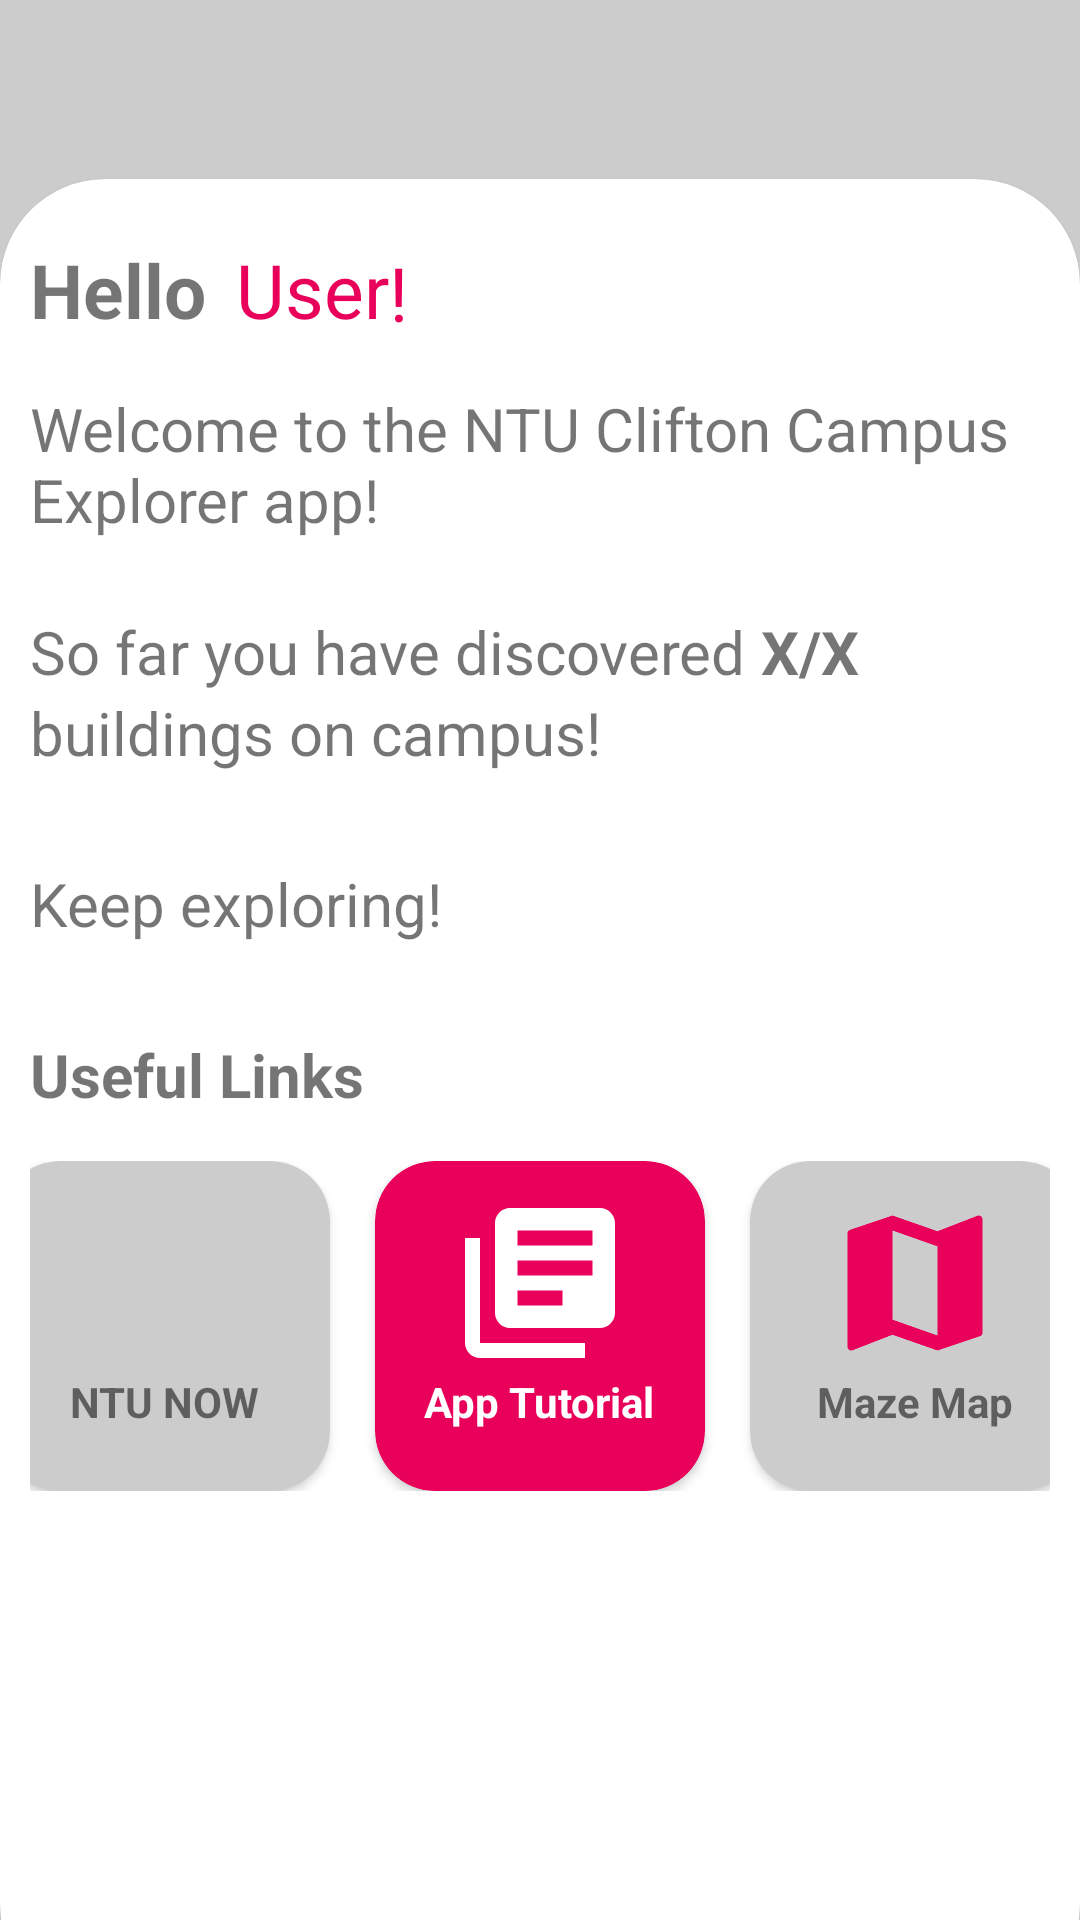

Here is an Android app screen rendered from its layout file. Give the layout XML and the strings, colors and styles it references.
<!-- AndroidManifest.xml: application theme Theme.Coursework_Application -->
<!-- res/layout/fragment_home.xml -->
<?xml version="1.0" encoding="utf-8"?>
<androidx.constraintlayout.widget.ConstraintLayout xmlns:android="http://schemas.android.com/apk/res/android"
    xmlns:app="http://schemas.android.com/apk/res-auto"
    xmlns:tools="http://schemas.android.com/tools"
    android:layout_width="match_parent"
    android:layout_height="match_parent"
    android:backgroundTint="@color/NTU_Colour_Light_Grey"
    android:background="@color/NTU_Colour_Light_Grey"
    tools:context=".HomeFragment">

    <ImageView
        android:id="@+id/imageView"
        android:layout_width="120dp"
        android:layout_height="120dp"
        android:layout_marginTop="14dp"
        android:src="@drawable/ntu_logo"
        app:layout_constraintEnd_toEndOf="parent"
        app:layout_constraintStart_toStartOf="parent"
        app:layout_constraintTop_toTopOf="parent">


    </ImageView>

    <androidx.cardview.widget.CardView
        android:layout_width="match_parent"
        android:layout_height="610dp"
        android:layout_marginBottom="-30dp"
        app:cardCornerRadius="35dp"
        app:layout_constraintBottom_toBottomOf="parent"
        app:layout_constraintEnd_toEndOf="parent"
        app:layout_constraintStart_toStartOf="parent"
        >
        <LinearLayout
            android:layout_width="match_parent"
            android:layout_height="match_parent"
            android:layout_marginHorizontal="10dp"
            android:layout_marginTop="20dp"
            android:orientation="vertical"
            >
            <LinearLayout
                android:layout_width="wrap_content"
                android:layout_height="wrap_content"
                android:orientation="horizontal"
                >
                <TextView
                    android:layout_width="wrap_content"
                    android:layout_height="wrap_content"
                    android:text="Hello"
                    android:textSize="25dp"
                    android:textStyle="bold"
                    >
                </TextView>
                <TextView
                    android:id="@+id/username_textview"
                    android:layout_width="wrap_content"
                    android:layout_marginLeft="10dp"
                    android:layout_height="wrap_content"
                    android:text="User"
                    android:textSize="25dp"
                    android:textColor="@color/NTU_Colour_Pink">
                </TextView>
                <TextView
                    android:layout_width="wrap_content"
                    android:layout_marginTop="1dp"
                    android:layout_height="wrap_content"
                    android:text="!"
                    android:textSize="25dp"
                    android:textColor="@color/NTU_Colour_Pink">
                </TextView>

            </LinearLayout>

            <TextView
                android:layout_width="wrap_content"
                android:layout_height="wrap_content"
                android:layout_marginTop="15dp"
                android:textSize="20dp"
                android:lines="3"
                android:text="Welcome to the NTU Clifton Campus Explorer app! ">
            </TextView>
            <LinearLayout
                android:layout_width="wrap_content"
                android:layout_height="wrap_content"
                android:orientation="horizontal">

                <TextView
                    android:layout_width="wrap_content"
                    android:layout_height="wrap_content"
                    android:textSize="20dp"
                    android:text="So far you have discovered ">
                </TextView>

                <TextView
                    android:id="@+id/home_fragment_discovered_buildings_textview"
                    android:layout_width="wrap_content"
                    android:layout_height="wrap_content"
                    android:textSize="20dp"
                    android:textStyle="bold"
                    android:text="X/X">
                </TextView>

            </LinearLayout>
            <TextView
                android:layout_width="wrap_content"
                android:layout_height="wrap_content"
                android:textSize="20dp"
                android:text="buildings on campus!">
            </TextView>

            <TextView
                android:layout_width="wrap_content"
                android:layout_height="wrap_content"
                android:layout_marginTop="30dp"
                android:textSize="20dp"
                android:text="Keep exploring!">
            </TextView>

            <TextView
                android:layout_width="wrap_content"
                android:layout_height="wrap_content"
                android:layout_marginTop="30dp"
                android:textStyle="bold"
                android:textSize="20dp"
                android:text="Useful Links">
            </TextView>

            <Button
                android:layout_width="115dp"
                android:layout_height="10dp"
                android:layout_marginTop="-5dp">

            </Button>

            <LinearLayout
                android:layout_width="match_parent"
                android:layout_height="wrap_content"
                android:orientation="horizontal"
                android:layout_marginTop="10dp"
                android:gravity="center">

                <androidx.cardview.widget.CardView
                android:layout_width="110dp"
                android:layout_height="110dp"
                app:cardCornerRadius="20dp"
                android:backgroundTint="@color/NTU_Colour_Light_Grey"
                android:gravity="center">

                <LinearLayout
                    android:id="@+id/NTU_now_button"
                    android:layout_width="match_parent"
                    android:clickable="true"
                    android:layout_height="match_parent"
                    android:gravity="center"
                    android:orientation="vertical">

                    <ImageView
                        android:layout_width="60dp"
                        android:layout_height="60dp"
                        android:layout_marginTop="-10dp"
                        android:src="@drawable/ntu_logo">
                    </ImageView>

                    <TextView
                        android:layout_width="wrap_content"
                        android:layout_height="wrap_content"
                        android:text="NTU NOW"
                        android:textStyle="bold">

                    </TextView>
                </LinearLayout>
                </androidx.cardview.widget.CardView>

                <androidx.cardview.widget.CardView
                    android:layout_width="110dp"
                    android:layout_height="110dp"
                    android:layout_marginHorizontal="15dp"
                    app:cardCornerRadius="20dp"
                    android:backgroundTint="@color/NTU_Colour_Pink"
                    android:gravity="center">

                    <LinearLayout
                        android:id="@+id/tutorial_button"
                        android:layout_width="match_parent"
                        android:clickable="true"
                        android:layout_height="match_parent"
                        android:gravity="center"
                        android:orientation="vertical">


                        <ImageView
                            android:layout_width="60dp"
                            android:layout_height="60dp"
                            android:layout_marginTop="-10dp"
                            android:src="@drawable/tutorial_icon">
                        </ImageView>

                        <TextView
                            android:layout_width="wrap_content"
                            android:layout_height="wrap_content"
                            android:text="App Tutorial"
                            android:textColor="@color/white"
                            android:textStyle="bold">

                        </TextView>
                    </LinearLayout>
                </androidx.cardview.widget.CardView>

                <androidx.cardview.widget.CardView
                    android:layout_width="110dp"
                    android:layout_height="110dp"
                    app:cardCornerRadius="20dp"
                    android:backgroundTint="@color/NTU_Colour_Light_Grey"
                    android:gravity="center">

                    <LinearLayout
                        android:id="@+id/maze_map_button"
                        android:layout_width="match_parent"
                        android:clickable="true"
                        android:layout_height="match_parent"
                        android:gravity="center"
                        android:orientation="vertical">


                        <ImageView
                            android:layout_width="60dp"
                            android:layout_height="60dp"
                            android:layout_marginTop="-10dp"
                            android:src="@drawable/map_icon">
                        </ImageView>

                        <TextView
                            android:layout_width="wrap_content"
                            android:layout_height="wrap_content"
                            android:text="Maze Map"
                            android:textStyle="bold">

                        </TextView>
                    </LinearLayout>
                </androidx.cardview.widget.CardView>


            </LinearLayout>

        </LinearLayout>

    </androidx.cardview.widget.CardView>






</androidx.constraintlayout.widget.ConstraintLayout>
<!-- resources referenced by this layout -->
<resources>
  <color name="NTU_Colour_Light_Grey">#CCCCCC</color>
  <color name="NTU_Colour_Pink">#E8005A</color>
  <color name="white">#FFFFFFFF</color>
  <!-- drawable map_icon (drawable) -->
  <vector xmlns:android="http://schemas.android.com/apk/res/android" android:height="25dp" android:tint="#E8005A" android:viewportHeight="24" android:viewportWidth="24" android:width="25dp">
        
      <path android:fillColor="@android:color/white" android:pathData="M20.5,3l-0.16,0.03L15,5.1 9,3 3.36,4.9c-0.21,0.07 -0.36,0.25 -0.36,0.48V20.5c0,0.28 0.22,0.5 0.5,0.5l0.16,-0.03L9,18.9l6,2.1 5.64,-1.9c0.21,-0.07 0.36,-0.25 0.36,-0.48V3.5c0,-0.28 -0.22,-0.5 -0.5,-0.5zM15,19l-6,-2.11V5l6,2.11V19z"/>
      
  </vector>
  <!-- drawable tutorial_icon (drawable) -->
  <vector xmlns:android="http://schemas.android.com/apk/res/android" android:autoMirrored="true" android:height="25dp" android:tint="#FFFFFF" android:viewportHeight="24" android:viewportWidth="24" android:width="25dp">
        
      <path android:fillColor="@android:color/white" android:pathData="M4,6L2,6v14c0,1.1 0.9,2 2,2h14v-2L4,20L4,6zM20,2L8,2c-1.1,0 -2,0.9 -2,2v12c0,1.1 0.9,2 2,2h12c1.1,0 2,-0.9 2,-2L22,4c0,-1.1 -0.9,-2 -2,-2zM19,11L9,11L9,9h10v2zM15,15L9,15v-2h6v2zM19,7L9,7L9,5h10v2z"/>
      
  </vector>
  <style name="Theme.Coursework_Application" parent="Base.Theme.Coursework_Application" />
  <style name="Base.Theme.Coursework_Application" parent="Theme.MaterialComponents.Light.NoActionBar">
          
          
          
          
          <item name="android:solidColor">@color/NTU_Colour_Pink</item>
          <item name="selectableItemBackground">@color/black</item>
          <item name="iconTint">@color/NTU_Colour_Pink</item>
          <item name="colorPrimary">@color/NTU_Colour_Pink</item>
          <item name="android:lines">1</item>
      </style>
  <color name="black">#FF000000</color>
</resources>
